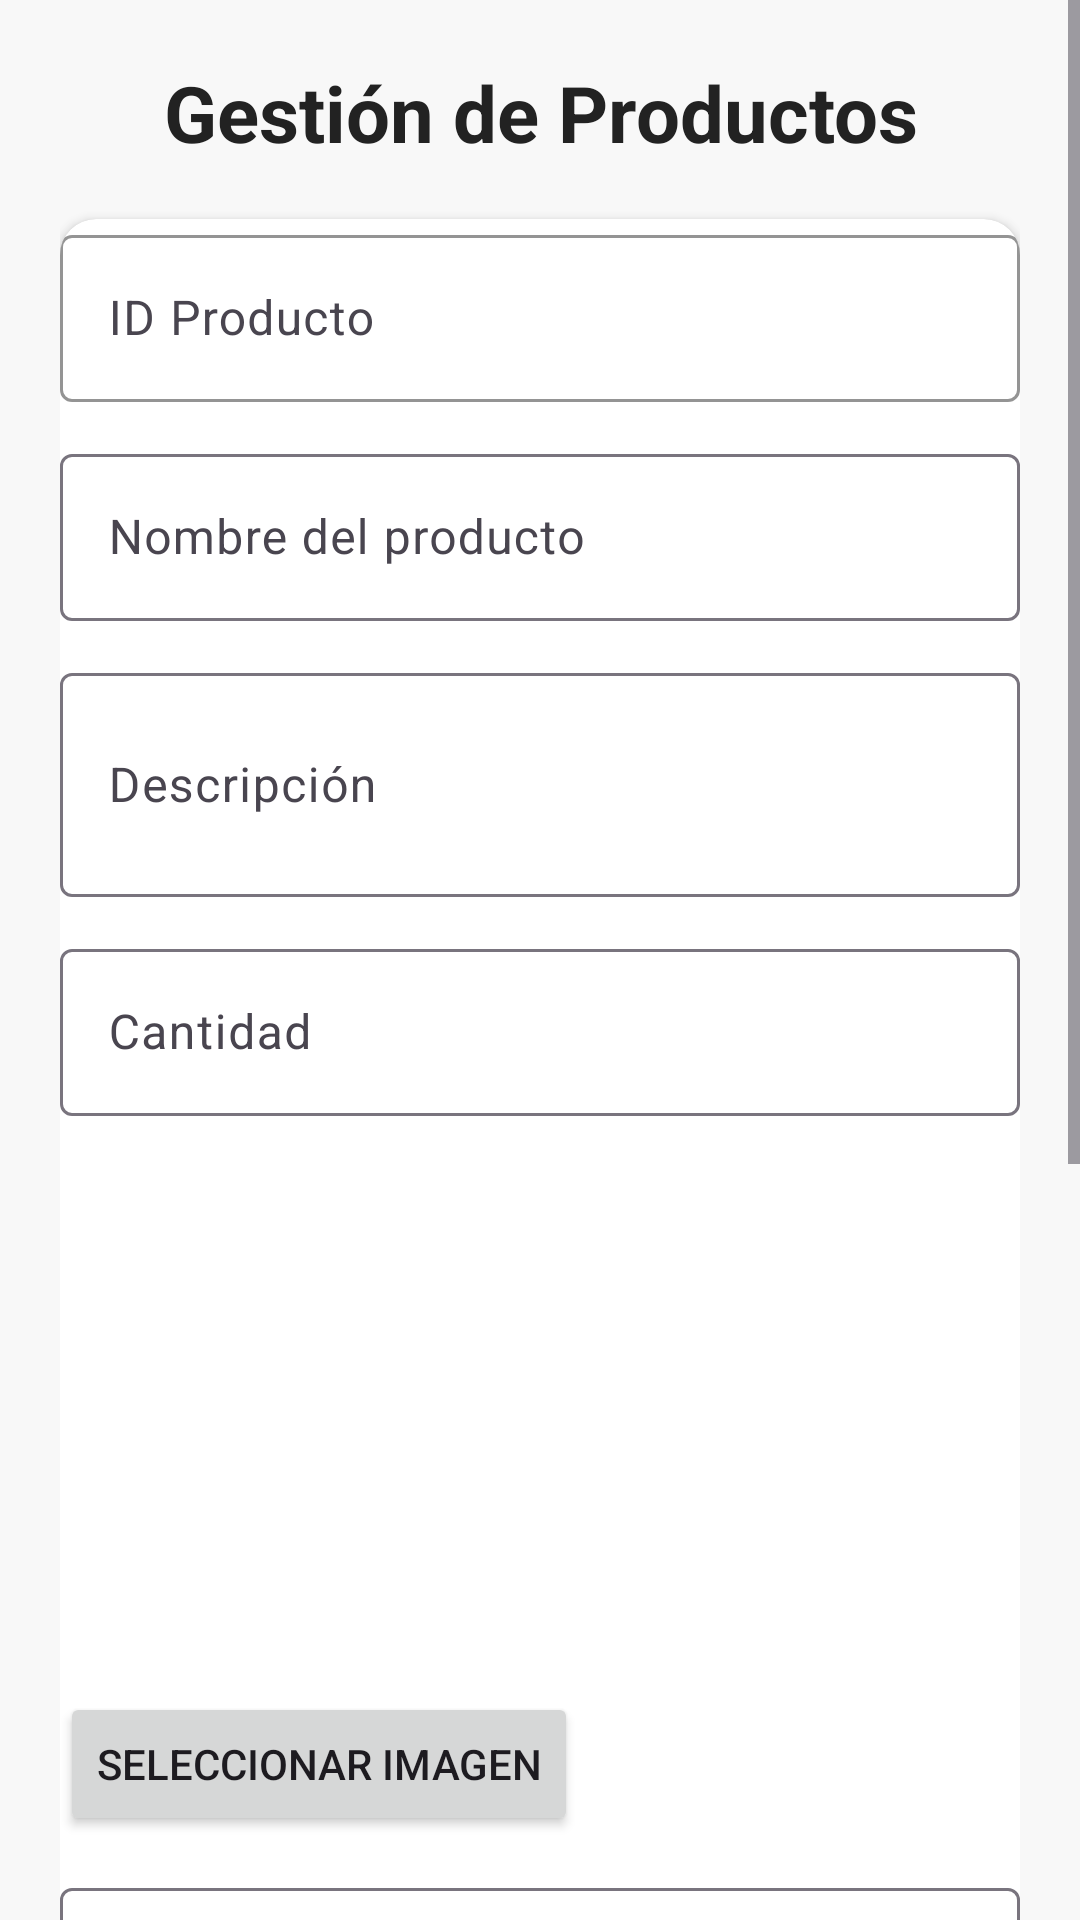

Android layout source for this screen:
<!-- AndroidManifest.xml: application theme Theme.AppInterface -->
<!-- res/layout/activity_producto.xml -->
<?xml version="1.0" encoding="utf-8"?>
<ScrollView xmlns:android="http://schemas.android.com/apk/res/android"
            xmlns:app="http://schemas.android.com/apk/res-auto"
            xmlns:tools="http://schemas.android.com/tools"
            android:id="@+id/main"
            android:layout_width="match_parent"
            android:layout_height="match_parent"
            tools:context=".ProductoActivity"
            android:fillViewport="true"
            android:background="#F8F8F8">

    <LinearLayout
            android:orientation="vertical"
            android:padding="20dp"
            android:layout_width="match_parent"
            android:layout_height="wrap_content">

        <TextView
                android:id="@+id/tvTituloProducto"
                android:layout_width="match_parent"
                android:layout_height="wrap_content"
                android:text="Gestión de Productos"
                android:textAlignment="center"
                android:textSize="26sp"
                android:textStyle="bold"
                android:textColor="#222"
                android:paddingBottom="18dp" />


        <androidx.cardview.widget.CardView
                android:layout_width="match_parent"
                android:layout_height="wrap_content"
                android:layout_marginBottom="20dp"
                android:padding="16dp"
                android:elevation="4dp"
                android:backgroundTint="#FFFFFF"
                app:cardCornerRadius="12dp">

            <LinearLayout
                    android:orientation="vertical"
                    android:layout_width="match_parent"
                    android:layout_height="wrap_content">

                <com.google.android.material.textfield.TextInputLayout
                        android:layout_width="match_parent"
                        android:layout_height="wrap_content"
                        android:hint="ID Producto"
                        app:boxStrokeColor="@android:color/holo_blue_dark">

                    <com.google.android.material.textfield.TextInputEditText
                            android:id="@+id/id_producto"
                            android:layout_width="match_parent"
                            android:layout_height="wrap_content"
                            android:inputType="number" />
                </com.google.android.material.textfield.TextInputLayout>

                <com.google.android.material.textfield.TextInputLayout
                        android:layout_width="match_parent"
                        android:layout_height="wrap_content"
                        android:layout_marginTop="12dp"
                        android:hint="Nombre del producto">

                    <com.google.android.material.textfield.TextInputEditText
                            android:id="@+id/nombre"
                            android:layout_width="match_parent"
                            android:layout_height="wrap_content"
                            android:inputType="text" />
                </com.google.android.material.textfield.TextInputLayout>

                <com.google.android.material.textfield.TextInputLayout
                        android:layout_width="match_parent"
                        android:layout_height="wrap_content"
                        android:layout_marginTop="12dp"
                        android:hint="Descripción">

                    <com.google.android.material.textfield.TextInputEditText
                            android:id="@+id/descripcion"
                            android:layout_width="match_parent"
                            android:layout_height="wrap_content"
                            android:inputType="textMultiLine"
                            android:minLines="2" />
                </com.google.android.material.textfield.TextInputLayout>

                <com.google.android.material.textfield.TextInputLayout
                        android:layout_width="match_parent"
                        android:layout_height="wrap_content"
                        android:layout_marginTop="12dp"
                        android:hint="Cantidad">

                    <com.google.android.material.textfield.TextInputEditText
                            android:id="@+id/cantidad"
                            android:layout_width="match_parent"
                            android:layout_height="wrap_content"
                            android:inputType="number" />
                </com.google.android.material.textfield.TextInputLayout>

                <com.google.android.material.textfield.TextInputLayout
                        android:layout_width="match_parent"
                        android:layout_height="wrap_content"
                        android:layout_marginTop="12dp"
                        android:hint="URL o nombre de la imagen"/>

                <ImageView
                        android:id="@+id/imgPreview"
                        android:layout_width="match_parent"
                        android:layout_height="180dp"
                        android:scaleType="centerCrop"/>


                <Button
                        android:id="@+id/btnSeleccionarImagen"
                        android:layout_width="wrap_content"
                        android:layout_height="wrap_content"
                        android:text="Seleccionar imagen"/>


                <com.google.android.material.textfield.TextInputLayout
                        android:layout_width="match_parent"
                        android:layout_height="wrap_content"
                        android:layout_marginTop="12dp"
                        android:hint="ID Vendedor">

                    <com.google.android.material.textfield.TextInputEditText
                            android:id="@+id/id_vendedor"
                            android:layout_width="match_parent"
                            android:layout_height="wrap_content"
                            android:inputType="number" />
                </com.google.android.material.textfield.TextInputLayout>

                <com.google.android.material.textfield.TextInputLayout
                        android:layout_width="match_parent"
                        android:layout_height="wrap_content"
                        android:layout_marginTop="12dp"
                        android:hint="Estado (Activo/Inactivo)">

                    <com.google.android.material.textfield.TextInputEditText
                            android:id="@+id/estado"
                            android:layout_width="match_parent"
                            android:layout_height="wrap_content"
                            android:inputType="text" />
                </com.google.android.material.textfield.TextInputLayout>

            </LinearLayout>
        </androidx.cardview.widget.CardView>

        
        <LinearLayout
                android:layout_width="match_parent"
                android:layout_height="wrap_content"
                android:orientation="horizontal"
                android:gravity="center"
                android:layout_marginBottom="16dp">

            <Button
                    android:text="Crear"
                    android:onClick="crearProducto"
                    android:layout_width="0dp"
                    android:layout_weight="1"
                    android:layout_height="wrap_content"
                    android:backgroundTint="#4CAF50"
                    android:textColor="#FFF"
                    android:layout_margin="5dp"/>

            <Button
                    android:text="Actualizar"
                    android:onClick="actualizarProducto"
                    android:layout_width="0dp"
                    android:layout_weight="1"
                    android:layout_height="wrap_content"
                    android:backgroundTint="#FFC107"
                    android:textColor="#FFF"
                    android:layout_margin="5dp"/>


        </LinearLayout>

        <Button
                android:id="@+id/btnVolver"
                android:layout_width="match_parent"
                android:layout_height="wrap_content"
                android:text="Volver al Menú Principal"
                android:backgroundTint="#FF5722"
                android:textColor="#FFF"
                android:layout_marginBottom="20dp" />

        
        <LinearLayout
                android:layout_width="match_parent"
                android:layout_height="wrap_content"
                android:orientation="horizontal"
                android:gravity="center_vertical"
                android:layout_marginBottom="10dp">

            <EditText
                    android:id="@+id/txtBuscarId"
                    android:layout_width="0dp"
                    android:layout_height="wrap_content"
                    android:layout_weight="1"
                    android:hint="Buscar por ID"
                    android:inputType="number" />

            <Button
                    android:id="@+id/btnBuscarId"
                    android:layout_width="wrap_content"
                    android:layout_height="wrap_content"
                    android:text="Buscar" />
        </LinearLayout>

        
        <LinearLayout
                android:layout_width="match_parent"
                android:layout_height="wrap_content"
                android:orientation="horizontal"
                android:gravity="center_vertical"
                android:layout_marginBottom="10dp">

            <TextView
                    android:layout_width="0dp"
                    android:layout_height="wrap_content"
                    android:layout_weight="1"
                    android:text="Lista de productos"
                    android:textSize="20sp"
                    android:textStyle="bold"
                    android:textColor="#333" />

            <Button
                    android:id="@+id/btnMostrarProductos"
                    android:layout_width="wrap_content"
                    android:layout_height="wrap_content"
                    android:text="Mostrar"
                    android:onClick="mostrarProductos"
                    android:backgroundTint="#2196F3"
                    android:textColor="#FFF"
                    android:layout_marginLeft="10dp"/>
        </LinearLayout>

        
        <androidx.recyclerview.widget.RecyclerView
                android:id="@+id/RecyProductos"
                android:layout_width="match_parent"
                android:layout_height="wrap_content"
                android:nestedScrollingEnabled="true" />

    </LinearLayout>
</ScrollView>
<!-- resources referenced by this layout -->
<resources>
  <style name="Theme.AppInterface" parent="Base.Theme.AppInterface" />
  <style name="Base.Theme.AppInterface" parent="Theme.Material3.DayNight.NoActionBar">
  		
  		
  	</style>
</resources>
